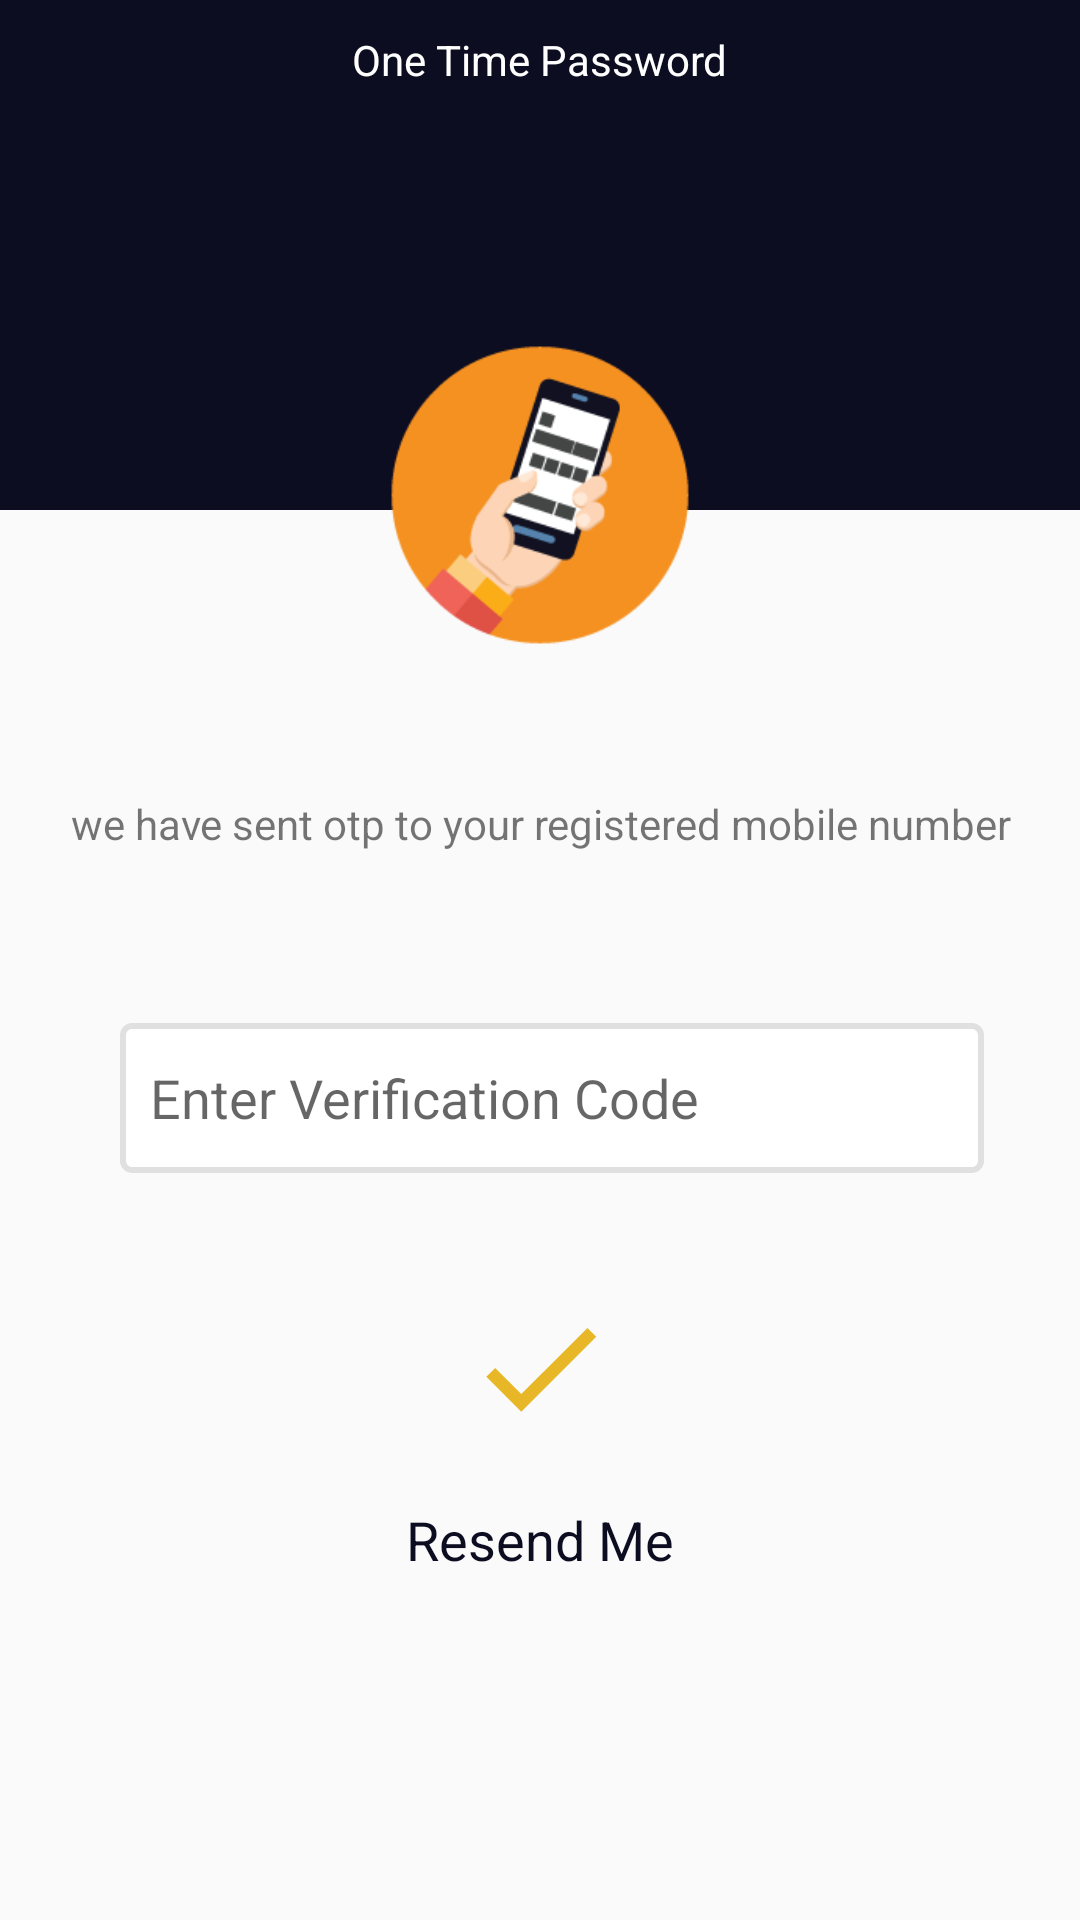

Write the Android layout XML for this screen, with the resource values it uses.
<!-- AndroidManifest.xml: application theme AppTheme -->
<!-- res/layout/otp.xml -->
<?xml version="1.0" encoding="utf-8"?>
<RelativeLayout xmlns:android="http://schemas.android.com/apk/res/android"
    xmlns:app="http://schemas.android.com/apk/res-auto"
    xmlns:tools="http://schemas.android.com/tools"
    android:layout_width="match_parent"
    android:layout_height="match_parent"
    tools:context="com.example.admin.doers.Activity.OTP">

    <android.support.v7.widget.Toolbar
        android:id="@+id/toolotp"
        android:layout_height="wrap_content"
        android:layout_width="match_parent"
        android:minHeight="40dp"
        android:background="@color/colorPrimary"
         >


        <TextView
            android:layout_width="wrap_content"
            android:layout_height="wrap_content"
            android:text="One Time Password"
            android:layout_gravity="center"
            android:id="@+id/toolbar_title"
            android:textColor="@color/white"
            />


    </android.support.v7.widget.Toolbar>
    <View
        android:layout_width="match_parent"
        android:background="@color/colorPrimary"
        android:layout_height="130dp"
        android:layout_below="@+id/toolotp"
        >

    </View>


    <View
        android:layout_width="wrap_content"
        android:layout_marginTop="130dp"
        android:background="@color/colorPrimary"
        android:layout_height="1dp"
        android:id="@+id/view"
        >
    </View>
    <ImageView
        android:id="@+id/imageview"
        android:layout_width="100dp"
        android:src="@drawable/otp"
        android:layout_centerHorizontal="true"
        android:layout_marginTop="115dp"
        android:layout_height="100dp" />
    <TextView
        android:id="@+id/txtview"
        android:layout_below="@+id/imageview"
        android:layout_width="match_parent"
        android:layout_marginTop="50dp"
        android:layout_height="30dp"
        android:text="@string/textfav"
        android:gravity="center_horizontal"
        />

    <LinearLayout
        android:id="@+id/linearlayout"
        android:layout_width="match_parent"
        android:layout_height="wrap_content"
        android:weightSum="1"
        android:layout_marginLeft="32dp"
        android:layout_marginRight="32dp"
        android:layout_marginTop="160dp"
        android:layout_below="@+id/view"
        >

        <EditText
            android:layout_width="match_parent"
            android:id="@+id/editvarify"
            android:layout_height="50dp"
            android:layout_marginTop="50dp"
            android:layout_marginLeft="8dp"
            android:inputType="phone"
            android:hint="Enter Verification Code"
            android:padding="10dp"
            android:background="@drawable/edit_text_otp"

            />



    </LinearLayout>

    <RelativeLayout
        android:layout_below="@+id/linearlayout"
        android:layout_width="match_parent"
        android:layout_height="match_parent">

        <ImageView
            android:layout_width="50dp"
            android:layout_height="50dp"
            android:layout_centerHorizontal="true"
            android:layout_marginTop="40dp"
            android:src="@drawable/check24"
            android:id="@+id/check"

             />

        <TextView
            android:layout_width="wrap_content"
            android:layout_height="wrap_content"
            android:layout_below="@+id/check"
            android:layout_centerHorizontal="true"
            android:text="Resend Me"
            android:layout_marginTop="20dp"
            android:textSize="18dp"
            android:textColor="@color/colorPrimary"
            />

    </RelativeLayout>



</RelativeLayout>
<!-- resources referenced by this layout -->
<resources>
  <color name="colorPrimary">#0d0d21</color>
  <color name="white">#ffffff</color>
  <!-- drawable check24 (drawable) -->
  <vector android:height="24dp" android:tint="#E8B727"
      android:viewportHeight="24.0" android:viewportWidth="24.0"
      android:width="24dp" xmlns:android="http://schemas.android.com/apk/res/android">
      <path android:fillColor="#ff9000" android:pathData="M9,16.17L4.83,12l-1.42,1.41L9,19 21,7l-1.41,-1.41z"/>
  </vector>
  <!-- drawable edit_text_otp (drawable) -->
  <?xml version="1.0" encoding="utf-8"?>
  <shape xmlns:android="http://schemas.android.com/apk/res/android">
      <stroke android:color="#e0e0e0" android:width="2dp" android:dashWidth="2dp"/>
      <corners android:radius="3dp"/>
      <solid android:color="#fff"/>
  </shape>
  <!-- drawable otp: png bitmap (drawable, 9166 bytes) -->
  <string name="textfav">we have sent otp to your registered mobile number</string>
  <style name="AppTheme" parent="Theme.AppCompat.Light.NoActionBar">
          
          <item name="colorPrimary">@color/colorPrimary</item>
          <item name="colorPrimaryDark">@color/colorPrimaryDark</item>
          <item name="colorAccent">@color/colorAccent</item>
      </style>
  <color name="colorPrimaryDark">#0d0d21</color>
  <color name="colorAccent">#cfb9b3b3</color>
</resources>
